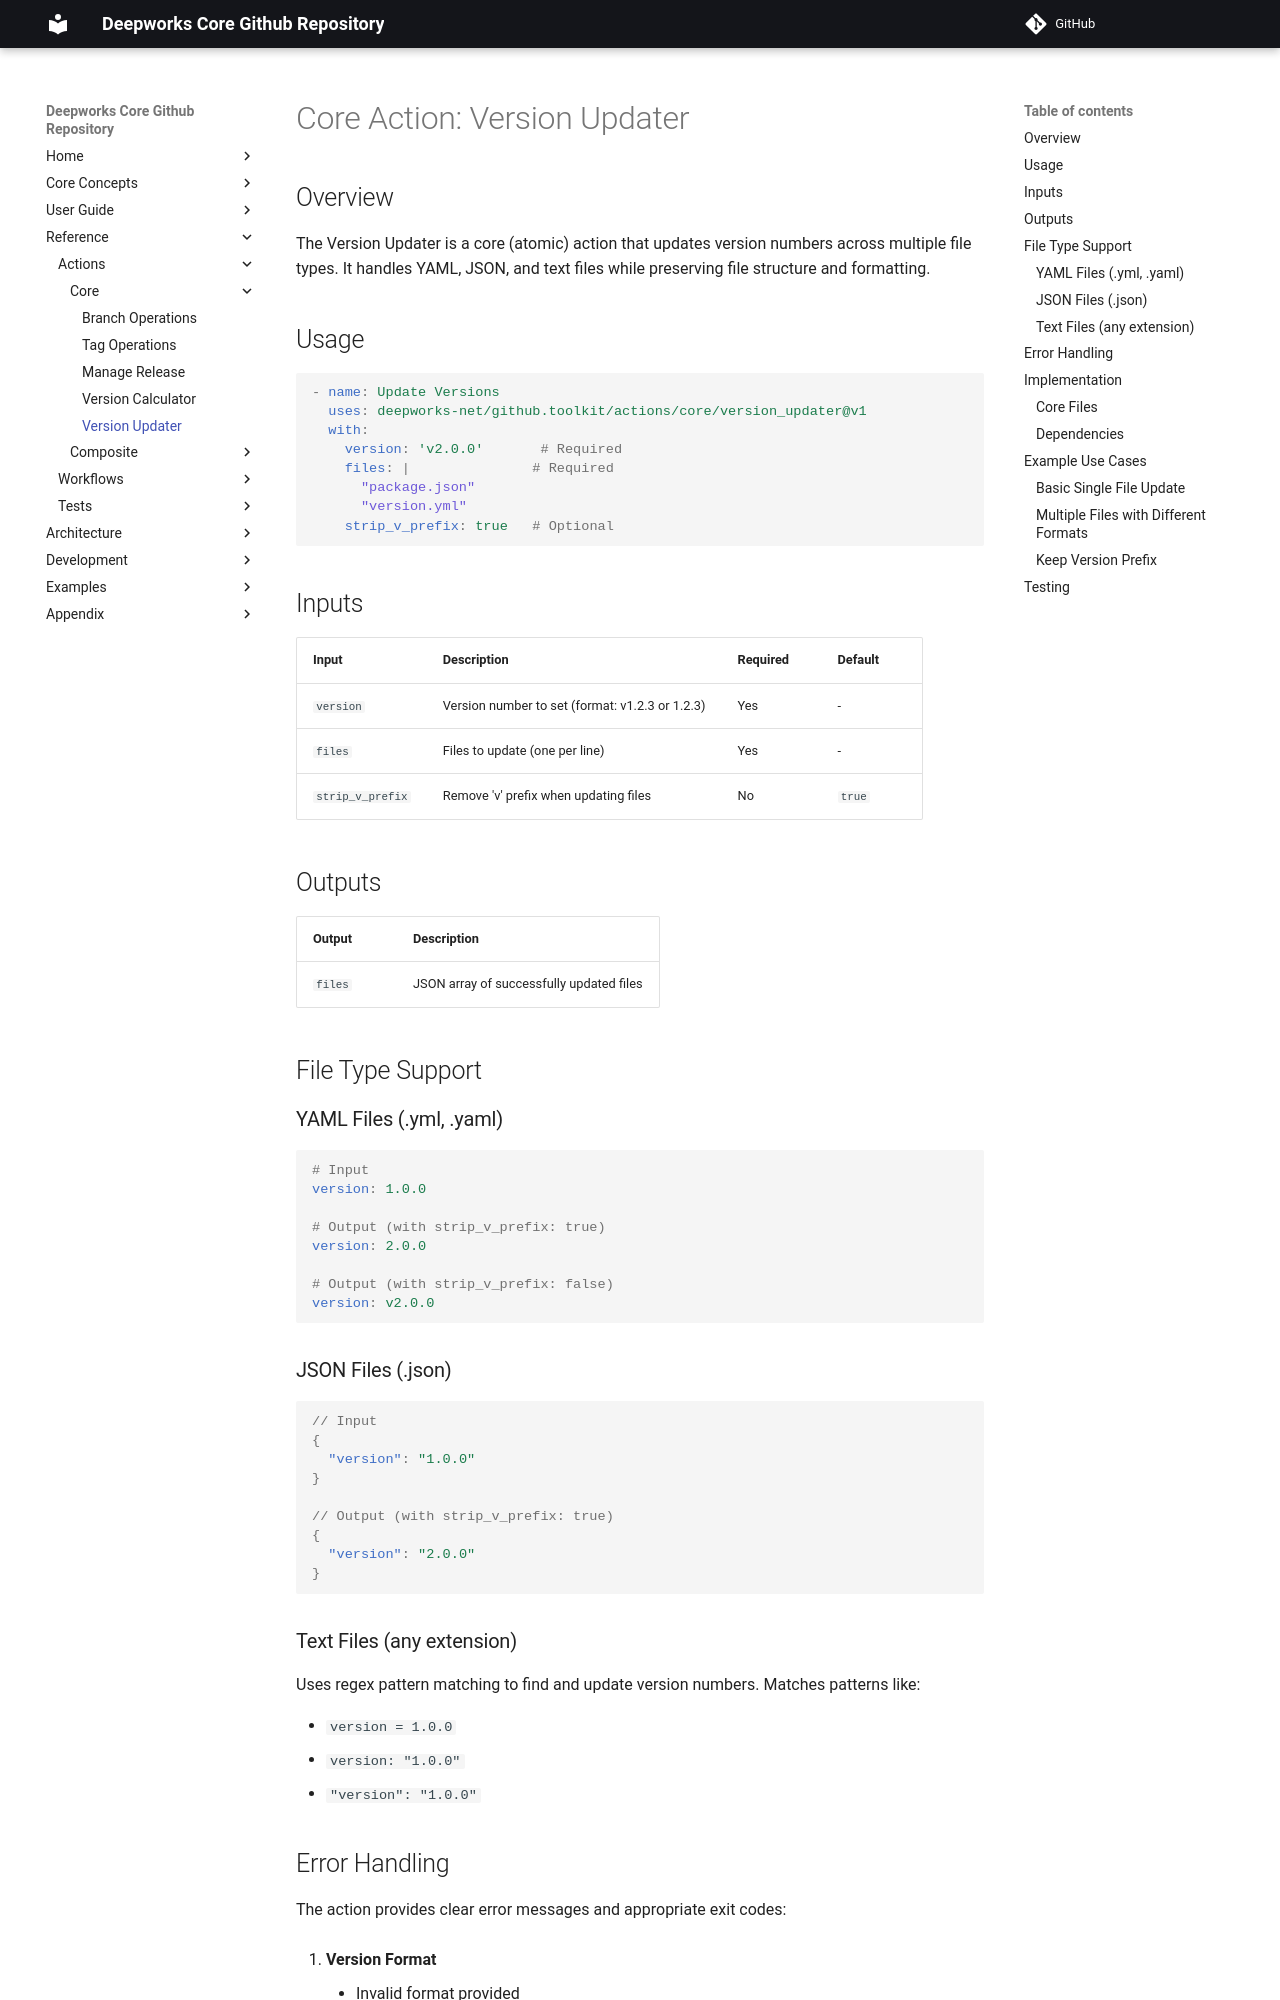

repository: deepworks-net/github.toolkit · page: actions/core/version_updater/index.html · generator: mkdocs

# Core Action: Version Updater

## Overview

The Version Updater is a core (atomic) action that updates version numbers across multiple file types. It handles YAML, JSON, and text files while preserving file structure and formatting.

## Usage

```yaml
- name: Update Versions
  uses: deepworks-net/github.toolkit/actions/core/version_updater@v1
  with:
    version: 'v2.0.0'       # Required
    files: |               # Required
      "package.json"
      "version.yml"
    strip_v_prefix: true   # Optional
```

## Inputs

| Input | Description | Required | Default |
|-------|-------------|----------|---------|
| `version` | Version number to set (format: v1.2.3 or 1.2.3) | Yes | - |
| `files` | Files to update (one per line) | Yes | - |
| `strip_v_prefix` | Remove 'v' prefix when updating files | No | `true` |

## Outputs

| Output | Description |
|--------|-------------|
| `files` | JSON array of successfully updated files |

## File Type Support

### YAML Files (.yml, .yaml)

```yaml
# Input
version: 1.0.0

# Output (with strip_v_prefix: true)
version: 2.0.0

# Output (with strip_v_prefix: false)
version: v2.0.0
```

### JSON Files (.json)

```json
// Input
{
  "version": "1.0.0"
}

// Output (with strip_v_prefix: true)
{
  "version": "2.0.0"
}
```

### Text Files (any extension)

Uses regex pattern matching to find and update version numbers. Matches patterns like:

- `version = 1.0.0`
- `version: "1.0.0"`
- `"version": "1.0.0"`
